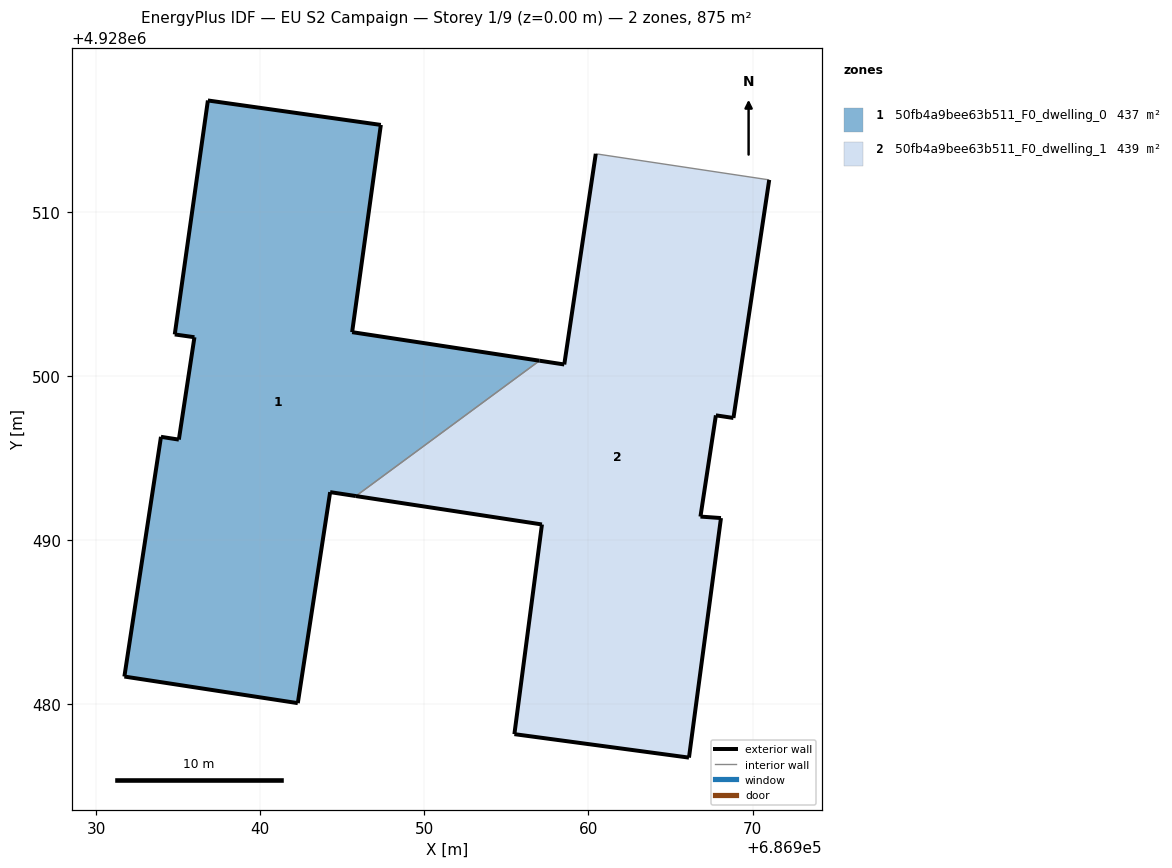
=== STOREY PLAN SPEC (per zone: floor XY polygon, exterior-wall plan segments, windows/doors) ===
zone 1: 50fb4a9bee63b511_F0_dwelling_0  (437.0 m²)
  floor: (686942.28, 4928480.06) (686944.26, 4928492.92) (686945.82, 4928492.68) (686957.02, 4928500.93) (686945.59, 4928502.67) (686947.34, 4928515.30) (686936.81, 4928516.79) (686934.79, 4928502.53) (686935.98, 4928502.36) (686935.04, 4928496.12) (686933.94, 4928496.29) (686931.71, 4928481.68)
  exterior wall: (686935.04, 4928496.12) – (686935.98, 4928502.36)  [6.3 m]
  exterior wall: (686935.98, 4928502.36) – (686934.79, 4928502.53)  [1.2 m]
  exterior wall: (686934.79, 4928502.53) – (686936.81, 4928516.79)  [14.4 m]
  exterior wall: (686936.81, 4928516.79) – (686947.34, 4928515.30)  [10.6 m]
  exterior wall: (686947.34, 4928515.30) – (686945.59, 4928502.67)  [12.8 m]
  exterior wall: (686945.59, 4928502.67) – (686957.02, 4928500.93)  [11.6 m]
  exterior wall: (686945.82, 4928492.68) – (686944.26, 4928492.92)  [1.6 m]
  exterior wall: (686944.26, 4928492.92) – (686942.28, 4928480.06)  [13.0 m]
  exterior wall: (686942.28, 4928480.06) – (686931.71, 4928481.68)  [10.7 m]
  exterior wall: (686931.71, 4928481.68) – (686933.94, 4928496.29)  [14.8 m]
  exterior wall: (686933.94, 4928496.29) – (686935.04, 4928496.12)  [1.1 m]
  interior walls: 1
zone 2: 50fb4a9bee63b511_F0_dwelling_1  (438.5 m²)
  floor: (686966.12, 4928476.74) (686968.07, 4928491.34) (686966.82, 4928491.43) (686967.76, 4928497.60) (686968.83, 4928497.44) (686971.01, 4928511.95) (686960.44, 4928513.54) (686958.52, 4928500.70) (686957.02, 4928500.93) (686945.82, 4928492.68) (686957.16, 4928490.95) (686955.48, 4928478.17)
  exterior wall: (686968.07, 4928491.34) – (686966.12, 4928476.74)  [14.7 m]
  exterior wall: (686966.12, 4928476.74) – (686955.48, 4928478.17)  [10.7 m]
  exterior wall: (686955.48, 4928478.17) – (686957.16, 4928490.95)  [12.9 m]
  exterior wall: (686957.16, 4928490.95) – (686945.82, 4928492.68)  [11.5 m]
  exterior wall: (686957.02, 4928500.93) – (686958.52, 4928500.70)  [1.5 m]
  exterior wall: (686958.52, 4928500.70) – (686960.44, 4928513.54)  [13.0 m]
  exterior wall: (686971.01, 4928511.95) – (686968.83, 4928497.44)  [14.7 m]
  exterior wall: (686968.83, 4928497.44) – (686967.76, 4928497.60)  [1.1 m]
  exterior wall: (686967.76, 4928497.60) – (686966.82, 4928491.43)  [6.2 m]
  exterior wall: (686966.82, 4928491.43) – (686968.07, 4928491.34)  [1.3 m]
  interior walls: 2

=== DERIVED (storey summary) ===
Building: EU S2 Campaign
Storey: 1 of 9  (floor level z = 0.00 m)
Storey gross floor area: 875.5 m²
Zones on this storey: 2
  - 50fb4a9bee63b511_F0_dwelling_0: floor 437.0 m²; exterior wall 98.0 m (294.1 m²); WWR 0.0%
  - 50fb4a9bee63b511_F0_dwelling_1: floor 438.5 m²; exterior wall 87.6 m (262.8 m²); WWR 0.0%
Zone adjacency (shared interzone walls):
  - 50fb4a9bee63b511_F0_dwelling_0 ↔ 50fb4a9bee63b511_F0_dwelling_1